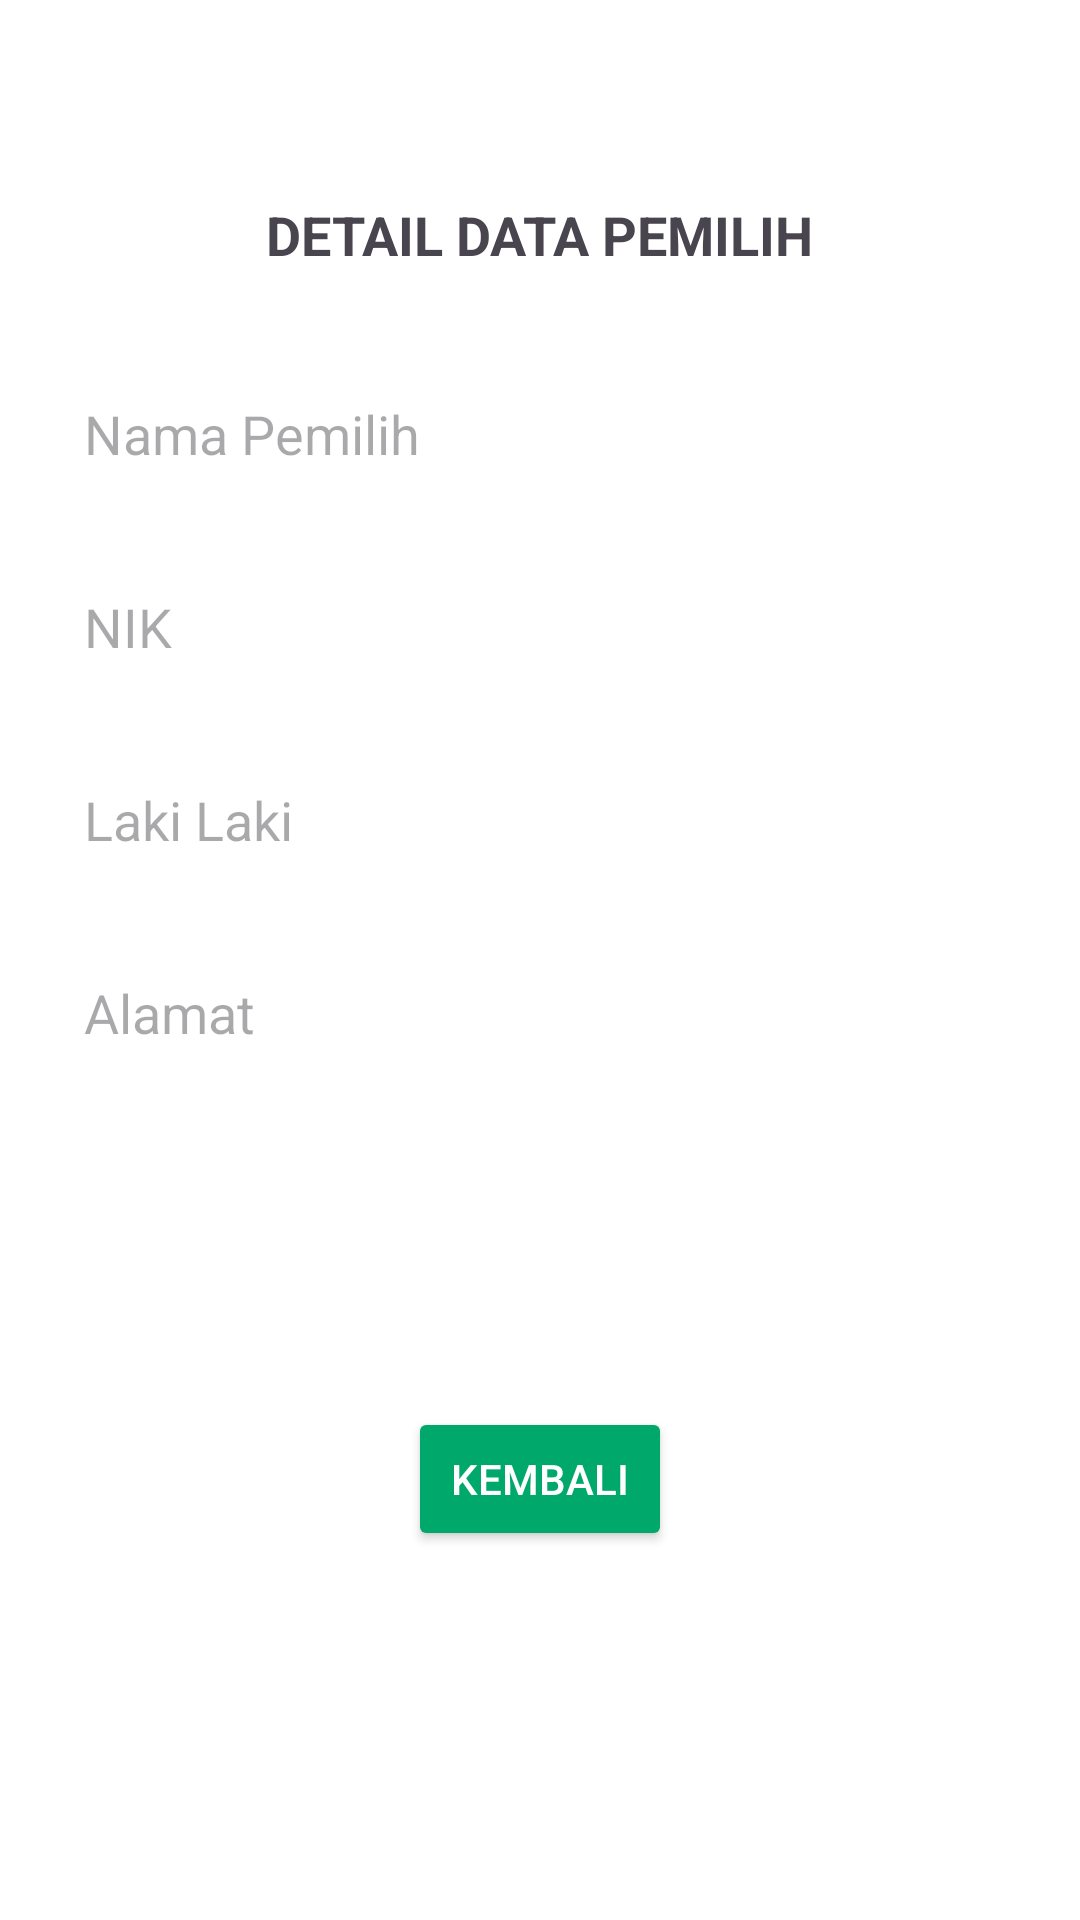

Here is an Android app screen rendered from its layout file. Give the layout XML and the strings, colors and styles it references.
<!-- AndroidManifest.xml: application theme Theme.KPUapp -->
<!-- res/layout/activity_lihat_data.xml -->
<?xml version="1.0" encoding="utf-8"?>
<androidx.constraintlayout.widget.ConstraintLayout
    xmlns:android="http://schemas.android.com/apk/res/android"
    xmlns:app="http://schemas.android.com/apk/res-auto"
    android:layout_width="match_parent"
    android:layout_height="match_parent"
    android:background="#FFFFFF"
    android:padding="16dp">

    
    <TextView
        android:id="@+id/tvTitle"
        android:layout_width="wrap_content"
        android:layout_height="wrap_content"
        android:text="DETAIL DATA PEMILIH"
        android:textSize="18sp"
        android:textStyle="bold"
        android:layout_marginBottom="32dp"
        android:layout_marginTop="50dp"
        app:layout_constraintTop_toTopOf="parent"
        app:layout_constraintStart_toStartOf="parent"
        app:layout_constraintEnd_toEndOf="parent" />

    
    <EditText
        android:id="@+id/etNamaPemilih"
        android:layout_width="0dp"
        android:layout_height="wrap_content"
        android:layout_marginTop="30dp"
        android:hint="Nama Pemilih"
        android:background="@drawable/input_background"
        android:padding="12dp"
        android:layout_marginBottom="16dp"
        app:layout_constraintTop_toBottomOf="@id/tvTitle"
        app:layout_constraintStart_toStartOf="parent"
        app:layout_constraintEnd_toEndOf="parent" />

    
    <EditText
        android:id="@+id/etNIK"
        android:layout_width="0dp"
        android:layout_height="wrap_content"
        android:layout_marginTop="16dp"
        android:hint="NIK"
        android:background="@drawable/input_background"
        android:padding="12dp"
        android:layout_marginBottom="16dp"
        app:layout_constraintTop_toBottomOf="@id/etNamaPemilih"
        app:layout_constraintStart_toStartOf="parent"
        app:layout_constraintEnd_toEndOf="parent" />

    
    <EditText
        android:id="@+id/etJenisKelamin"
        android:layout_width="0dp"
        android:layout_height="wrap_content"
        android:layout_marginTop="16dp"
        android:hint="Laki Laki"
        android:background="@drawable/input_background"
        android:padding="12dp"
        android:layout_marginBottom="16dp"
        app:layout_constraintTop_toBottomOf="@id/etNIK"
        app:layout_constraintStart_toStartOf="parent"
        app:layout_constraintEnd_toEndOf="parent" />

    
    <EditText
        android:id="@+id/etAlamat"
        android:layout_width="0dp"
        android:layout_height="wrap_content"
        android:layout_marginTop="16dp"
        android:hint="Alamat"
        android:background="@drawable/input_background"
        android:padding="12dp"
        android:layout_marginBottom="32dp"
        app:layout_constraintTop_toBottomOf="@id/etJenisKelamin"
        app:layout_constraintStart_toStartOf="parent"
        app:layout_constraintEnd_toEndOf="parent" />

    
    <Button
        android:id="@+id/btnKembali"
        android:layout_width="wrap_content"
        android:layout_height="wrap_content"
        android:text="Kembali"
        android:backgroundTint="#00A86B"
        android:textColor="@android:color/white"
        app:layout_constraintTop_toBottomOf="@id/etAlamat"
        app:layout_constraintBottom_toBottomOf="parent"
        app:layout_constraintStart_toStartOf="parent"
        app:layout_constraintEnd_toEndOf="parent" />

</androidx.constraintlayout.widget.ConstraintLayout>
<!-- resources referenced by this layout -->
<resources>
  <style name="Theme.KPUapp" parent="Base.Theme.KPUapp" />
  <style name="Base.Theme.KPUapp" parent="Theme.Material3.DayNight.NoActionBar">
          
          
      </style>
</resources>
